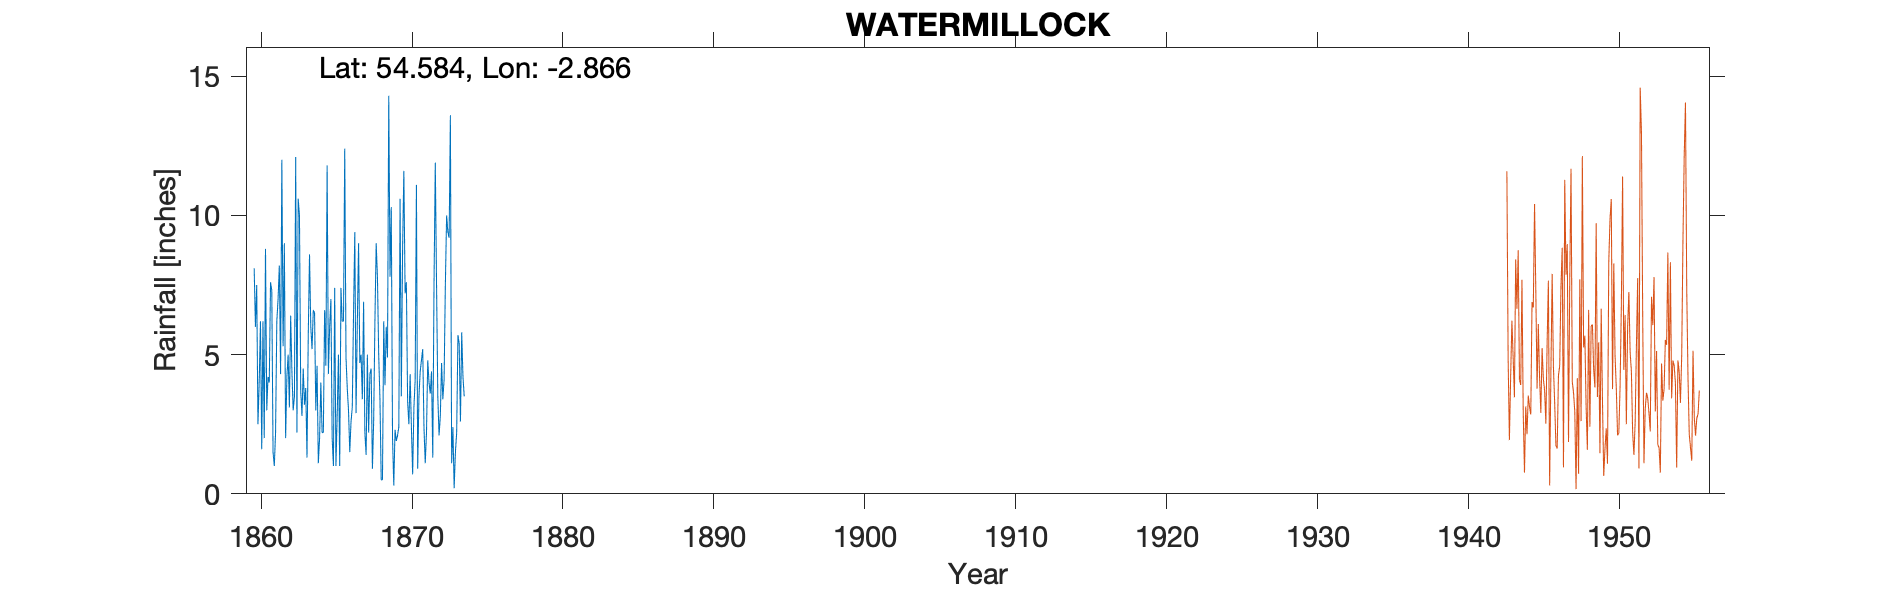

The file beside this chart, header and first rows:
WATERMILLOCK, , , , , , , , , , , , , , , , , , , , 
Grid ref, NY441213, Long, -2.866, Lat, 54.58, Elevation, 720, ft, , , , , , , , , , , , 
Station no, 3602/2, , , , , , , , , , , , , , , , , , , 
, 1860, 1861, 1862, 1863, 1864, 1865, 1866, 1867, 1868, 1869, 1870, 1871, 1872, 1873, 1874, 1875, 1876, 1877, 1878, 1879
January, 8.1, 4, 9, 10, 6.5, 6, 12.4, 4.7, 6.2, 7.8, 7.2, 4.4, 11.9, 13.6, , , , , , 
February, 6, 7.6, 2, 3.7, 3, 7, 4.9, 5, 9, 10.3, 7.6, 4.8, 7.5, 1.1, , , , , , 
March, 7.5, 7.3, 4.2, 2.8, 4.6, 2, 3.8, 3.4, 7.8, 2, 3.3, 5.2, 3.5, 2.4, , , , , , 
April, 2.5, 1.5, 5, 4.5, 1.1, 1, 3, 6.9, 5, 0.3, 2.5, 2.4, 2.1, 0.2, , , , , , 
May, 4, 1, 3.1, 3.2, 2, 7.4, 1.5, 2.2, 3.4, 2.3, 4.3, 1.1, 2.8, 1.5, , , , , , 
June, 6.2, 2.2, 6.4, 3.8, 4, 1, 2.6, 1.4, 0.5, 1.9, 2.4, 2.2, 4.7, 2.2, , , , , , 
July, 1.6, 6.2, 4.4, 1.3, 2.2, 2.8, 3.1, 5, 0.5, 2.1, 0.7, 4.8, 3.4, 5.7, , , , , , 
August, 6.2, 7, 3, 5.7, 2.2, 5, 6.5, 2.2, 6.2, 2.4, 3.1, 4, 4.1, 5.4, , , , , , 
September, 2, 8.2, 3.5, 8.6, 6.6, 1, 9.4, 4.3, 3.9, 10.6, 4.1, 3.6, 7.5, 2.6, , , , , , 
October, 8.8, 4.3, 12.1, 6, 4.6, 7.4, 2.9, 4.5, 6, 3.5, 11.1, 4.4, 10, 5.8, , , , , , 
November, 3, 12, 2.2, 5.2, 11.8, 6.2, 6.1, 0.9, 4.9, 8.8, 0.9, 1.3, 9.4, 4.2, , , , , , 
December, 4.2, 5.3, 10.6, 6.6, 4.3, 6.2, 9, 2.6, 14.3, 11.6, 3.5, 7.6, 9.2, 3.5, , , , , , 
Total, 60.1, 66.6, 65.5, 61.4, 52.9, 53, 65.2, 43.1, 67.7, 63.6, 50.7, 45.8, 76.1, 48.2, , , , , , 
